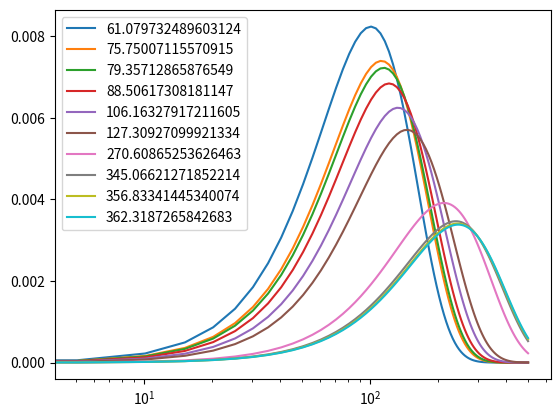

Here is the Python script that generated this plot:
#Punto 3.1 Polinomios de Laguerre

import numpy as np
import sympy as sym
import matplotlib.pyplot as plt
import math

_x = sym.symbols('x')

def GetLaguerre(n,x):
    if n==0:
        poly = sym.Number(1)
    elif n==1:
        poly = - x + 1
    else:
        poly = ((2*(n-1)+1-x)*GetLaguerre(n-1,x)-((n-1)*GetLaguerre(n-2,x)))/(n)
   
    return sym.expand(poly,x)

def DiffLaguerre(n,x):
    pn = GetLaguerre(n,x)
    return sym.diff(pn,x,1)

def GetNewton(f,df,xn,itmax=10000,precision=1e-12):
    
    error = 1.
    it = 0
    
    while error >= precision and it < itmax:
        
        try:
            
            xn1 = xn - f(xn)/df(xn)
            
            error = np.abs(f(xn)/df(xn))
            
        except ZeroDivisionError:
            print('Zero Division')
            
        xn = xn1
        it += 1
        
    if it == itmax:
        return False
    else:
        return xn
    
def GetRoots(f,df,x,tolerancia = 5):
    
    Roots = np.array([])
    
    for i in x:
        
        root = GetNewton(f,df,i)

        if  type(root)!=bool:
            croot = np.round( root, tolerancia )
            
            if croot not in Roots:
                Roots = np.append(Roots, croot)
                
    Roots.sort()
    
    return Roots

def GetAllRootsGLag(n):

    j = n+((n-1)*np.sqrt(n))
    xn = np.linspace(0,j,round(50+((j**2)/2)))
    
    Legendre = np.array([])
    DLegendre = np.array([])
    
    for i in range(n+1):
        Legendre =  np.append(Legendre,GetLaguerre(i,_x))
        DLegendre = np.append(DLegendre,DiffLaguerre(i,_x))
    
    poly = sym.lambdify([_x],Legendre[n],'numpy')
    Dpoly = sym.lambdify([_x],DLegendre[n],'numpy')
    Roots = GetRoots(poly,Dpoly,xn)

    if len(Roots) != n:
        ValueError('El número de raíces debe ser igual al n del polinomio.')
    
    return Roots

def GetWeigthsLag(n,x):
    
    weigths = np.array([])
    roots = GetAllRootsGLag(n)
    L_n1 = sym.lambdify([x],GetLaguerre(n+1,x),'numpy')
    
    for i in roots:
        
        w = i/(((n+1)**2)*(L_n1(i))**2)
        
        if w not in weigths:
            
            weigths = np.append(weigths,w)
            
    return weigths

nl = 2
    
"""print('polinomios de Laguerre')
print(GetLaguerre(nl,_x))
print(GetAllRootsGLag(nl))
print(GetWeigthsLag(nl,_x))"""

#Punto 3.2 Polinomios de Hermite

def GetHermite(n,x):
    if n == 0:
        poly = sym.Number(1)
    elif n == 1:
        poly = 2*x
    else:
        poly = 2*x*GetHermite(n-1,x) - sym.diff(GetHermite(n-1,x),x,1)
    return sym.expand(poly,x)

def DiffHermite(n,x):
    pn = GetHermite(n,x)
    return sym.diff(pn,x,1)

def GetAllRootsGHer(n):
    
    c = np.sqrt(4*n+1)
    xn = np.linspace(-c,c,100)
    
    Hermite = np.array([])
    DHermite = np.array([])
    
    for i in range(n+1):
        Hermite =  np.append(Hermite,GetHermite(i,_x))
        DHermite = np.append(DHermite,DiffHermite(i,_x))
    
    poly = sym.lambdify([_x],Hermite[n],'numpy')
    Dpoly = sym.lambdify([_x],DHermite[n],'numpy')
    Roots = GetRoots(poly,Dpoly,xn)

    if len(Roots) != n:
        ValueError('El número de raíces debe ser igual al n del polinomio.')
    
    return Roots

def GetWeigthsHer(n,x):
    
    roots = GetAllRootsGHer(n)
    l_h1 = sym.lambdify([x],GetHermite(n-1,x),'numpy')
    weigths = np.array([])
    
    for i in roots:
        
        w = (2**(n-1)*math.factorial(n)*np.sqrt(n))/((n**2)*(l_h1(i)**2))
        
        weigths = np.append(weigths,w)
    
    return weigths

"""print('polinomios de Hermite')
print(GetHermite(2,_x))
print(GetAllRootsGHer(2))
print(GetWeigthsHer(2,_x))"""

#Punto 3.3 Aplicación

def function(x):
    return np.sqrt(x)

def IntegralLag(f,n):
    
    r = GetAllRootsGLag(n)
    w = GetWeigthsLag(n,_x)
    
    res = 0
    
    for i in range(len(r)):
        res += w[i]*f(r[i])
        
    return res

#print('punto 3 aplicación')
#se integra de esta manera por la forma de la integral resultante en la Imagen_1
#print((2/np.sqrt(np.pi))*IntegralLag(function,20))
#se observa que el resultado es aproximadamente 1

x = np.linspace(0,500,100)

def FunctionVel(x,t,M=0.1,R=8.314):
    return 4*np.pi*((M/(2*np.pi*R*t))**(3/2))*(x**2)*np.exp((-M*(x**2))/(2*R*t))

def GraphicsTemps(n,f,x):
    
    T = np.random.uniform(50,400,n)
    
    T.sort()
    
    for i in T:
        y = f(x,i)
        plt.plot(x,y,label=str(i))
        plt.xscale("log")
        plt.legend()
    plt.show()       
        
GraphicsTemps(10,FunctionVel,x)
#Podemos observar que si las temperaturas aumentan, la velocidad más probable también aumenta

def IntegraLag2(n,t,R=8.314,M=0.1):
     
    r = GetAllRootsGLag(n)
    w =GetWeigthsLag(n,_x)
     
    res = 0
     
    for i in range(len(r)):
         
        res += w[i]*r[i]
    
    return res*(np.sqrt((8*R*t)/(M*np.pi)))

def IntegralIts(n):
    
    T = np.random.uniform(50,400,n)
    
    T.sort()
    
    vp = np.array([])
    
    for i in T:
        
        v_p = IntegraLag2(5,i)
        
        vp = np.append(vp,v_p)
    
    return (T,vp)

def VelocidadP(temp):
    return np.sqrt((8*8.314*temp)/(np.pi*0.1))

temp=np.linspace(80,300,500)
'''T,vp=IntegralIts(10)
v_p=VelocidadP(temp)
plt.plot(v_p,temp,color='r',label='Real')
plt.plot(vp,T,color='b',label='Experimental')
plt.xscale("log")
plt.yscale("log")'''

def IntegraLag3(n,t,R=8.314,M=0.1):
     
    r = GetAllRootsGLag(n)
    w =GetWeigthsLag(n,_x)

    res = 0
     
    for i in range(len(r)):
         
        res += w[i]*(r[i]**(3/2))
    
    const=(1/(np.pi**(1/4)))*(np.sqrt((4*R*t)/M))

    return np.sqrt(res)*const


def IntegralIts2(n):
    
    T = np.random.uniform(50,400,n)
    
    T.sort()
    
    vrms = np.array([])
    
    for i in T:
        
        v_rms = IntegraLag3(5,i)
        
        vrms = np.append(vrms,v_rms)
    
    return (T,vrms)

def VelocidadRms(temp):
    return np.sqrt((3*8.314*temp)/0.1)

T1,vrms=IntegralIts2(10)
v_rms=VelocidadRms(temp)

'''plt.plot(vrms,T1,color='r',label='Experimental')
plt.plot(v_rms,temp,color='b',label='Real')
plt.xscale("log")
plt.yscale("log")'''
plt.legend()
plt.show()
